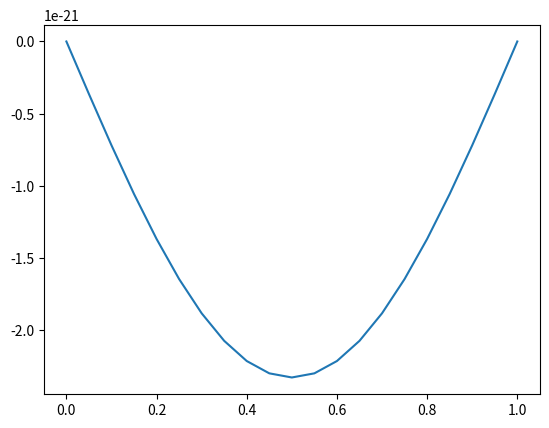

Source code (Python):
from numpy import *
from matplotlib.pyplot import *

def v(x):
    T=5
    v = 0
    for n in range(1,10):
        v += (1./n)*sin(n*pi*x)*exp(-T*(n*pi)**2)

    v *= -2*pi
    return v

x = linspace(0,1,21)



plot(x, v(x))
show()
